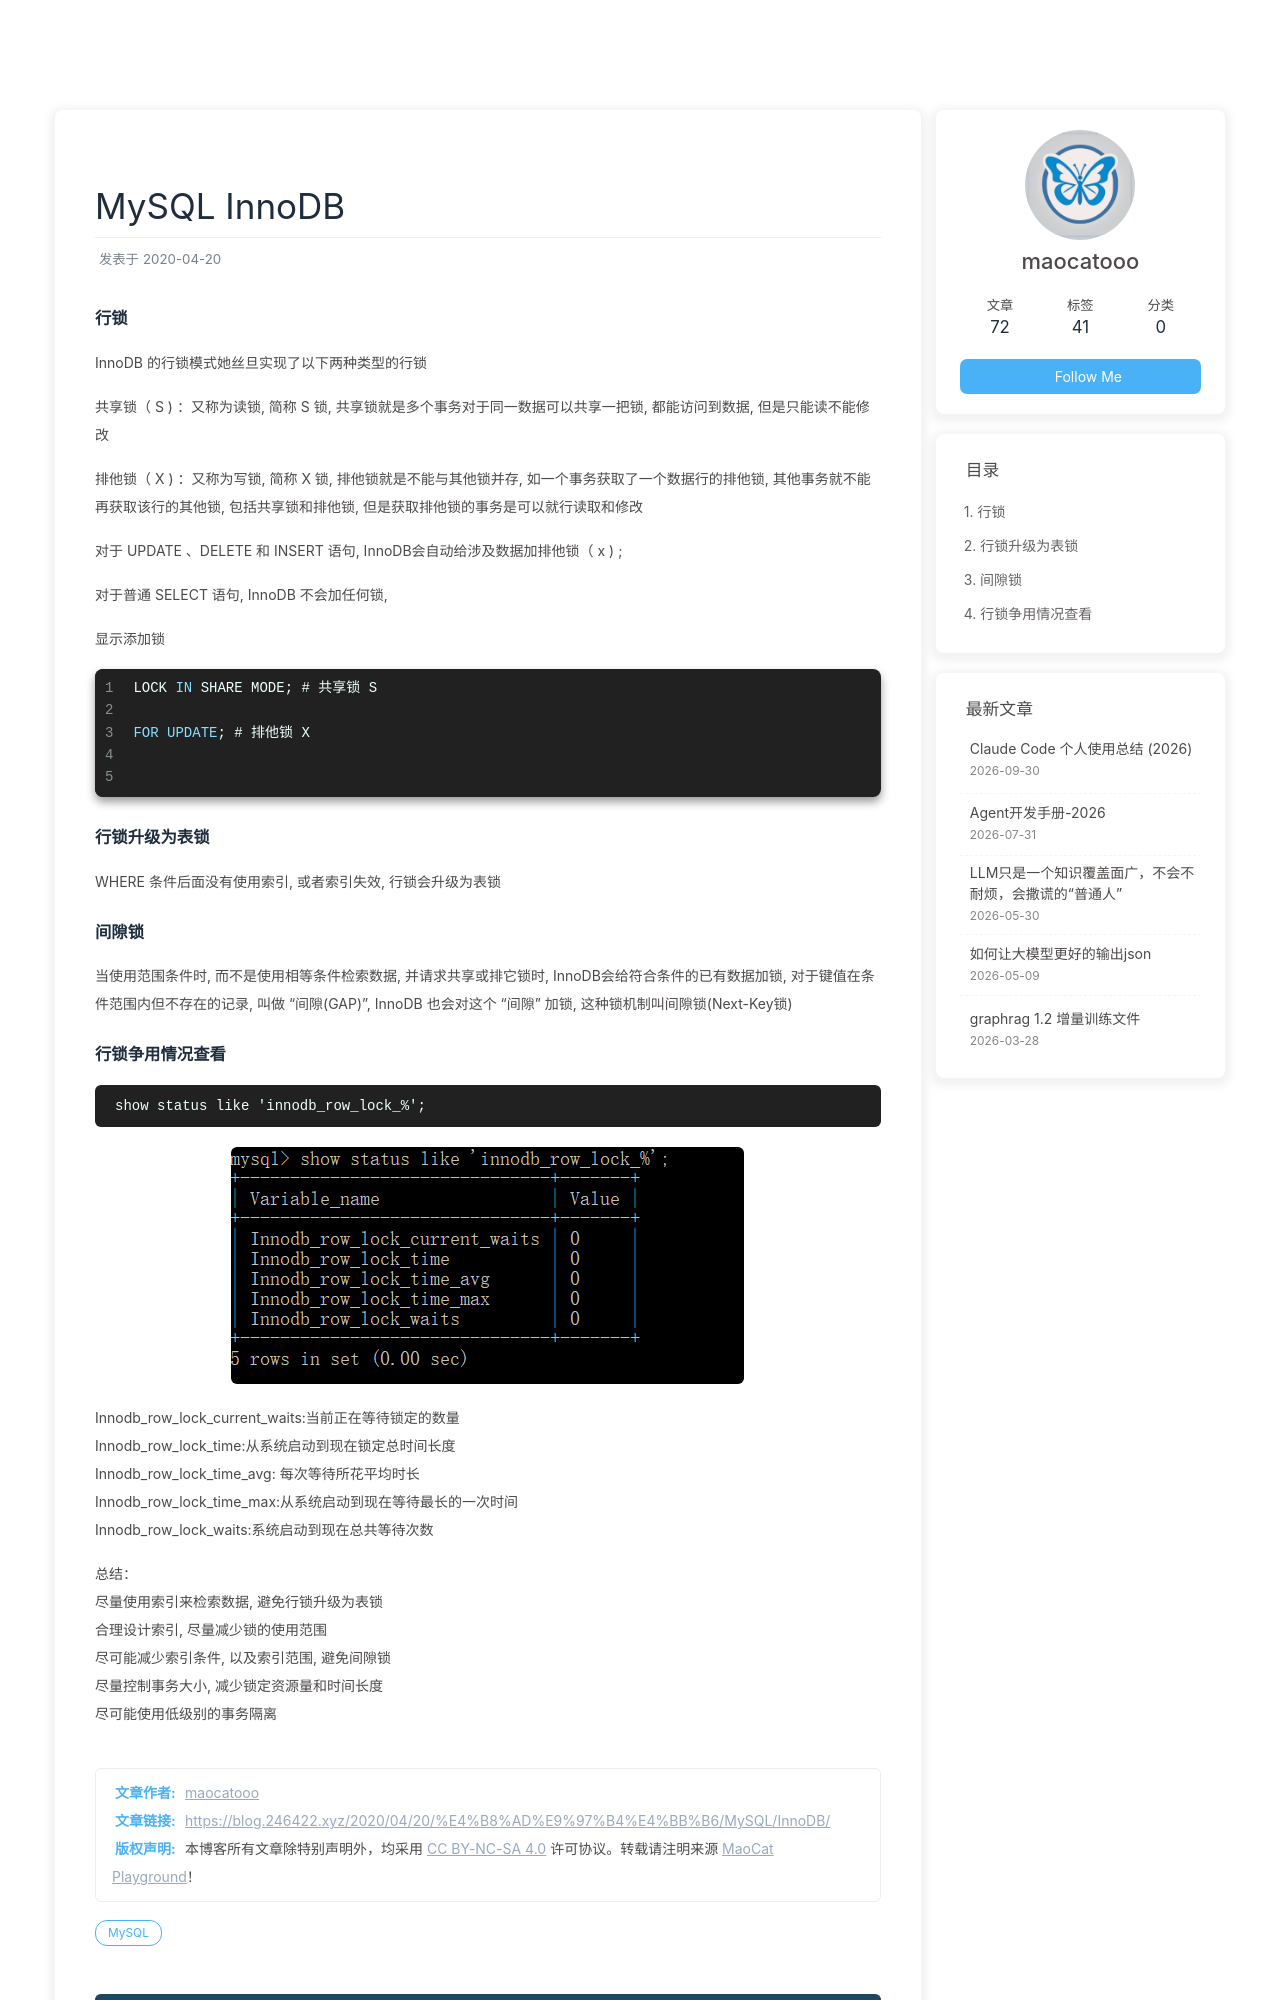

repository: maocatooo/maocatooo.github.io · page: 2020/04/20/中间件/MySQL/InnoDB/index.html · generator: jekyll

InnoDB 


### 行锁

InnoDB 的行锁模式她丝旦实现了以下两种类型的行锁

   共享锁（ S ) ：又称为读锁，简称 S 锁，共享锁就是多个事务对于同一数据可以共享一把锁，都能访问到数据，但是只能读不能修改
   
   排他锁（ X ) ：又称为写锁，简称 X 锁，排他锁就是不能与其他锁并存，如一个事务获取了一个数据行的排他锁，其他事务就不能再获取该行的其他锁，包括共享锁和排他锁，但是获取排他锁的事务是可以就行读取和修改

对于 UPDATE 、DELETE 和 INSERT 语句，InnoDB会自动给涉及数据加排他锁（ x ) ; 

对于普通 SELECT 语句，InnoDB 不会加任何锁，


显示添加锁
```sql
LOCK IN SHARE MODE; # 共享锁 S

FOR UPDATE; # 排他锁 X


```

### 行锁升级为表锁


WHERE 条件后面没有使用索引，或者索引失效，行锁会升级为表锁


### 间隙锁

当使用范围条件时，而不是使用相等条件检索数据，并请求共享或排它锁时，InnoDB会给符合条件的已有数据加锁，对于键值在条件范围内但不存在的记录，叫做 "间隙(GAP)", InnoDB 也会对这个 "间隙" 加锁，这种锁机制叫间隙锁(Next-Key锁)
